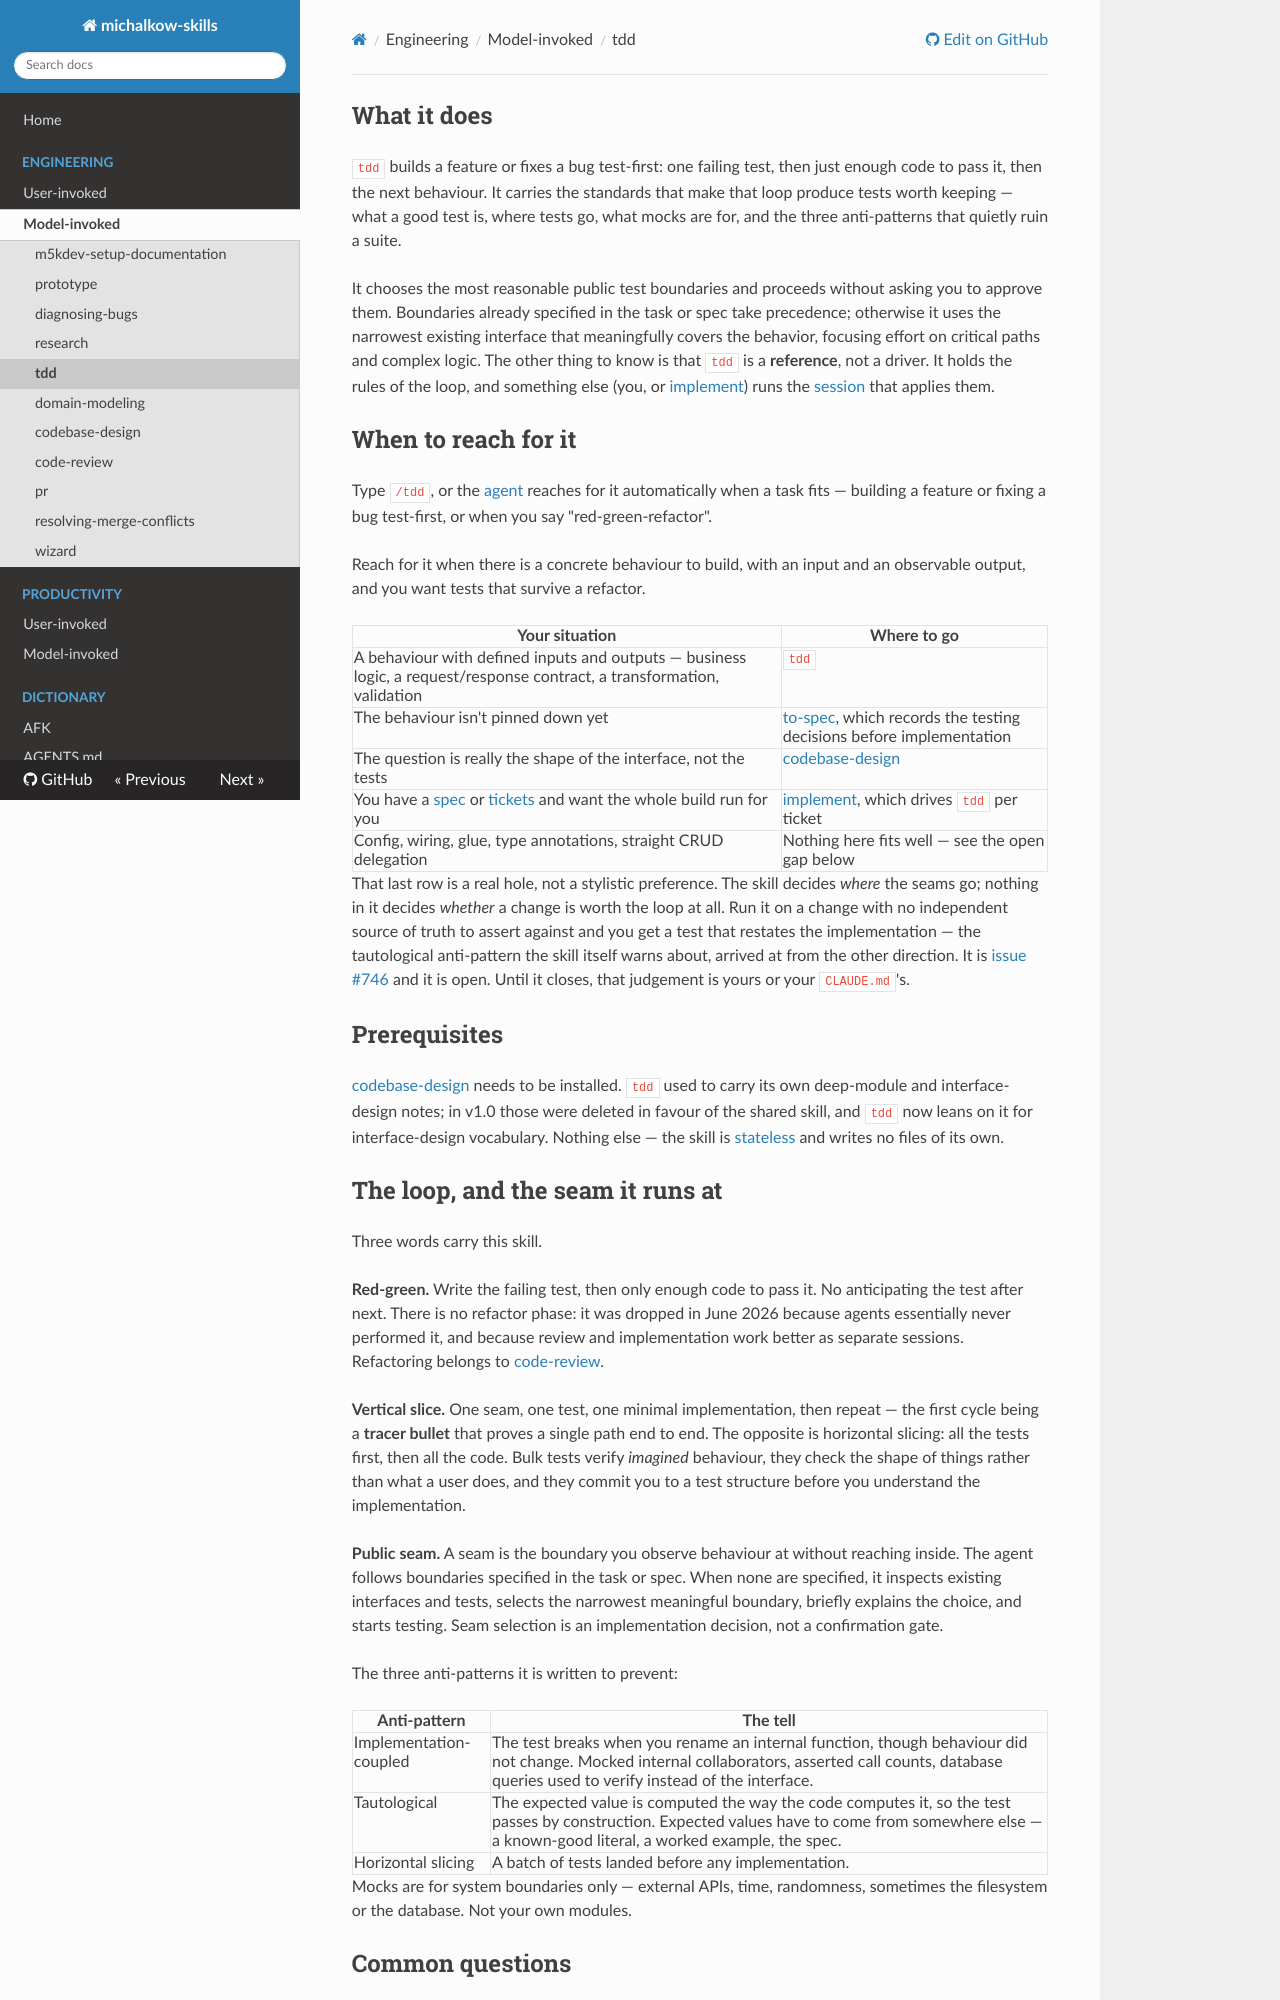

repository: michalkow/skills · page: tdd/index.html · generator: mkdocs

## What it does

`tdd` builds a feature or fixes a bug test-first: one failing test, then just enough code to pass it, then the next behaviour. It carries the standards that make that loop produce tests worth keeping — what a good test is, where tests go, what mocks are for, and the three anti-patterns that quietly ruin a suite.

It writes no test at a seam you have not agreed to first. Before any test exists, it names the public boundaries it intends to test at and stops for your confirmation, because testing effort is finite and this is where you spend it on the critical paths instead of on every edge case. The other thing to know is that `tdd` is a **reference**, not a driver. It holds the rules of the loop, and something else (you, or [implement](https://michalkow.github.io/skills/implement)) runs the [session](https://michalkow.github.io/skills/dictionary/session) that applies them.

## When to reach for it

Type `/tdd`, or the [agent](https://michalkow.github.io/skills/dictionary/agent) reaches for it automatically when a task fits — building a feature or fixing a bug test-first, or when you say "red-green-refactor".

Reach for it when there is a concrete behaviour to build, with an input and an observable output, and you want tests that survive a refactor.

| Your situation | Where to go |
| --- | --- |
| A behaviour with defined inputs and outputs — business logic, a request/response contract, a transformation, validation | `tdd` |
| The behaviour isn't pinned down yet | [to-spec](https://michalkow.github.io/skills/to-spec), which also agrees the test seams before any code is written |
| The question is really the shape of the interface, not the tests | [codebase-design](https://michalkow.github.io/skills/codebase-design) |
| You have a [spec](https://michalkow.github.io/skills/dictionary/spec) or [tickets](https://michalkow.github.io/skills/dictionary/ticket) and want the whole build run for you | [implement](https://michalkow.github.io/skills/implement), which drives `tdd` per ticket |
| Config, wiring, glue, type annotations, straight CRUD delegation | Nothing here fits well — see the open gap below |

That last row is a real hole, not a stylistic preference. The skill decides *where* the seams go; nothing in it decides *whether* a change is worth the loop at all. Run it on a change with no independent source of truth to assert against and you get a test that restates the implementation — the tautological anti-pattern the skill itself warns about, arrived at from the other direction. It is [issue #746](https://github.com/mattpocock/skills/issues/746) and it is open. Until it closes, that judgement is yours or your `CLAUDE.md`'s.

## Prerequisites

[codebase-design](https://michalkow.github.io/skills/codebase-design) needs to be installed. `tdd` used to carry its own deep-module and interface-design notes; in v1.0 those were deleted in favour of the shared skill, and `tdd` now leans on it for interface-design vocabulary. Nothing else — the skill is [stateless](https://michalkow.github.io/skills/dictionary/stateless) and writes no files of its own.

## The loop, and the seam it runs at

Three words carry this skill.

**Red-green.** Write the failing test, then only enough code to pass it. No anticipating the test after next. There is no refactor phase: it was dropped in June 2026 because agents essentially never performed it, and because review and implementation work better as separate sessions. Refactoring belongs to [code-review](https://michalkow.github.io/skills/code-review).

**Vertical slice.** One seam, one test, one minimal implementation, then repeat — the first cycle being a **tracer bullet** that proves a single path end to end. The opposite is horizontal slicing: all the tests first, then all the code. Bulk tests verify *imagined* behaviour, they check the shape of things rather than what a user does, and they commit you to a test structure before you understand the implementation.

**Pre-agreed seam.** A seam is the public boundary you observe behaviour at without reaching inside. The rule is absolute: no test at an unconfirmed seam. In the full chain the seams are agreed earlier, during [to-spec](https://michalkow.github.io/skills/to-spec) — "`/tdd` is told to only work at pre-agreed test seams, `/code-review` checks that only agreed-upon test seams were used." Invoked on its own, `tdd` asks you directly.

The three anti-patterns it is written to prevent:

| Anti-pattern | The tell |
| --- | --- |
| Implementation-coupled | The test breaks when you rename an internal function, though behaviour did not change. Mocked internal collaborators, asserted call counts, database queries used to verify instead of the interface. |
| Tautological | The expected value is computed the way the code computes it, so the test passes by construction. Expected values have to come from somewhere else — a known-good literal, a worked example, the spec. |
| Horizontal slicing | A batch of tests landed before any implementation. |

Mocks are for system boundaries only — external APIs, time, randomness, sometimes the filesystem or the database. Not your own modules.
